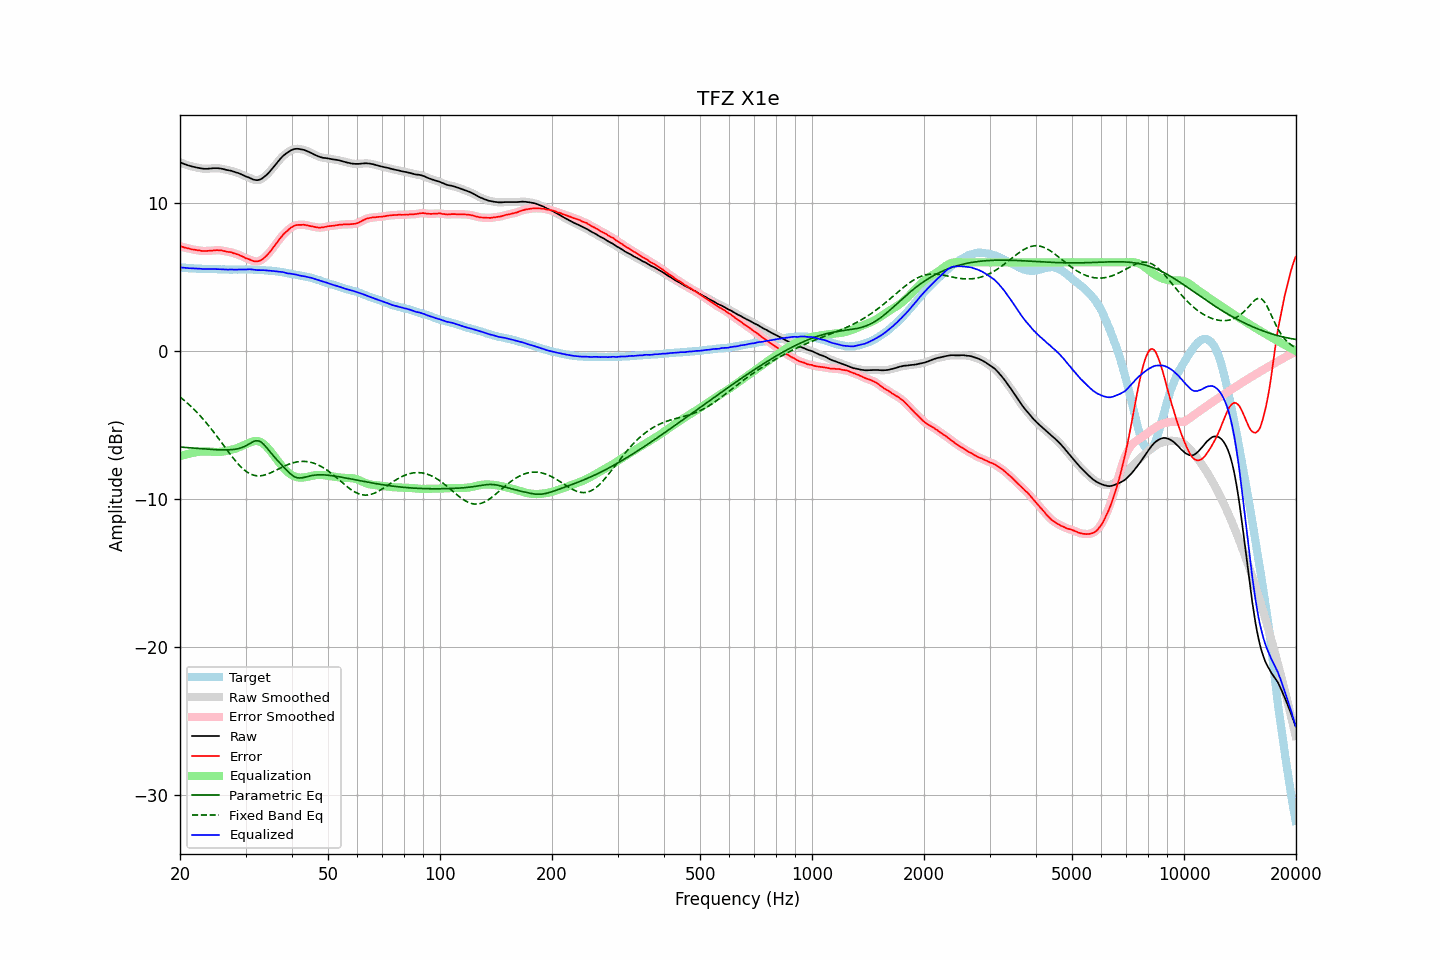

Values plotted in this chart, from the file beside it:
frequency, raw, error, smoothed, error_smoothed, equalization, parametric_eq, fixed_band_eq, equalized_raw, equalized_smoothed, target
20.00, 12.77, 7.09, 12.77, 7.10, -7.10, -6.48, -3.10, 5.67, 5.67, 5.67
20.20, 12.72, 7.06, 12.72, 7.06, -7.06, -6.49, -3.18, 5.65, 5.66, 5.65
20.40, 12.68, 7.03, 12.68, 7.03, -7.03, -6.50, -3.27, 5.65, 5.65, 5.64
20.61, 12.64, 7.00, 12.64, 7.00, -7.00, -6.51, -3.36, 5.64, 5.63, 5.64
20.81, 12.60, 6.98, 12.60, 6.97, -6.97, -6.52, -3.45, 5.62, 5.62, 5.62
21.02, 12.56, 6.95, 12.56, 6.95, -6.95, -6.52, -3.55, 5.61, 5.61, 5.61
21.23, 12.53, 6.93, 12.53, 6.92, -6.92, -6.53, -3.65, 5.61, 5.61, 5.60
21.44, 12.50, 6.89, 12.50, 6.89, -6.90, -6.54, -3.75, 5.60, 5.60, 5.61
21.66, 12.47, 6.87, 12.47, 6.87, -6.87, -6.55, -3.86, 5.59, 5.60, 5.60
21.87, 12.45, 6.86, 12.44, 6.85, -6.85, -6.56, -3.96, 5.59, 5.59, 5.59
22.09, 12.42, 6.84, 12.42, 6.84, -6.83, -6.57, -4.07, 5.58, 5.59, 5.58
22.31, 12.40, 6.82, 12.40, 6.82, -6.82, -6.58, -4.19, 5.58, 5.58, 5.58
22.54, 12.38, 6.81, 12.38, 6.80, -6.80, -6.58, -4.30, 5.58, 5.57, 5.57
22.76, 12.36, 6.78, 12.36, 6.79, -6.79, -6.59, -4.42, 5.57, 5.57, 5.58
22.99, 12.34, 6.77, 12.34, 6.78, -6.78, -6.60, -4.54, 5.56, 5.56, 5.57
23.22, 12.33, 6.77, 12.33, 6.77, -6.78, -6.61, -4.67, 5.55, 5.55, 5.55
23.45, 12.33, 6.77, 12.33, 6.77, -6.78, -6.62, -4.80, 5.55, 5.55, 5.55
23.69, 12.33, 6.77, 12.33, 6.78, -6.78, -6.62, -4.93, 5.55, 5.55, 5.55
23.92, 12.34, 6.79, 12.34, 6.78, -6.78, -6.63, -5.06, 5.55, 5.55, 5.55
24.16, 12.35, 6.80, 12.35, 6.79, -6.79, -6.64, -5.20, 5.55, 5.55, 5.55
24.40, 12.36, 6.80, 12.36, 6.80, -6.80, -6.65, -5.33, 5.55, 5.56, 5.56
24.65, 12.37, 6.81, 12.37, 6.81, -6.81, -6.65, -5.47, 5.56, 5.55, 5.56
24.89, 12.37, 6.82, 12.37, 6.82, -6.82, -6.66, -5.62, 5.55, 5.55, 5.55
25.14, 12.37, 6.83, 12.37, 6.83, -6.82, -6.66, -5.76, 5.55, 5.55, 5.54
25.39, 12.36, 6.82, 12.36, 6.83, -6.81, -6.67, -5.91, 5.54, 5.54, 5.54
25.65, 12.35, 6.82, 12.35, 6.82, -6.81, -6.67, -6.05, 5.54, 5.54, 5.53
25.91, 12.33, 6.80, 12.33, 6.80, -6.80, -6.68, -6.20, 5.53, 5.53, 5.52
26.16, 12.31, 6.77, 12.30, 6.78, -6.78, -6.68, -6.35, 5.53, 5.52, 5.53
26.43, 12.28, 6.76, 12.28, 6.75, -6.76, -6.68, -6.50, 5.52, 5.52, 5.52
26.69, 12.25, 6.73, 12.25, 6.73, -6.74, -6.68, -6.64, 5.51, 5.51, 5.52
26.96, 12.23, 6.71, 12.23, 6.71, -6.72, -6.67, -6.79, 5.51, 5.51, 5.52
27.23, 12.21, 6.70, 12.21, 6.69, -6.69, -6.67, -6.93, 5.52, 5.52, 5.51
27.50, 12.19, 6.68, 12.18, 6.67, -6.66, -6.66, -7.08, 5.52, 5.52, 5.51
27.77, 12.15, 6.63, 12.15, 6.64, -6.64, -6.65, -7.21, 5.51, 5.52, 5.52
28.05, 12.12, 6.60, 12.12, 6.60, -6.60, -6.63, -7.35, 5.51, 5.51, 5.51
28.33, 12.08, 6.56, 12.08, 6.57, -6.57, -6.62, -7.48, 5.51, 5.51, 5.51
28.62, 12.05, 6.54, 12.05, 6.53, -6.53, -6.59, -7.60, 5.52, 5.52, 5.51
28.90, 12.01, 6.49, 12.00, 6.49, -6.48, -6.56, -7.72, 5.52, 5.52, 5.52
29.19, 11.96, 6.44, 11.96, 6.44, -6.44, -6.53, -7.83, 5.52, 5.52, 5.52
29.48, 11.91, 6.39, 11.91, 6.39, -6.39, -6.49, -7.93, 5.52, 5.52, 5.52
29.78, 11.86, 6.34, 11.86, 6.34, -6.34, -6.45, -8.03, 5.52, 5.52, 5.51
30.08, 11.81, 6.28, 11.81, 6.29, -6.29, -6.39, -8.11, 5.52, 5.52, 5.53
30.38, 11.77, 6.25, 11.77, 6.24, -6.24, -6.33, -8.19, 5.53, 5.53, 5.52
30.68, 11.73, 6.21, 11.72, 6.20, -6.19, -6.27, -8.25, 5.54, 5.53, 5.52
30.99, 11.68, 6.16, 11.68, 6.16, -6.15, -6.21, -8.31, 5.53, 5.53, 5.52
31.30, 11.63, 6.11, 11.63, 6.12, -6.11, -6.15, -8.35, 5.52, 5.52, 5.51
31.61, 11.59, 6.08, 11.59, 6.08, -6.09, -6.10, -8.39, 5.50, 5.50, 5.51
31.93, 11.57, 6.07, 11.57, 6.06, -6.07, -6.07, -8.41, 5.49, 5.49, 5.50
32.24, 11.56, 6.06, 11.56, 6.07, -6.08, -6.05, -8.43, 5.48, 5.48, 5.50
32.57, 11.58, 6.09, 11.58, 6.09, -6.10, -6.07, -8.43, 5.48, 5.48, 5.49
32.89, 11.61, 6.13, 11.61, 6.13, -6.14, -6.11, -8.43, 5.47, 5.47, 5.48
33.22, 11.67, 6.19, 11.67, 6.19, -6.20, -6.20, -8.41, 5.47, 5.47, 5.48
33.55, 11.75, 6.27, 11.75, 6.27, -6.27, -6.29, -8.39, 5.48, 5.47, 5.48
33.89, 11.84, 6.37, 11.83, 6.37, -6.37, -6.41, -8.36, 5.47, 5.47, 5.46
34.23, 11.93, 6.48, 11.93, 6.48, -6.47, -6.53, -8.33, 5.45, 5.46, 5.45
34.57, 12.04, 6.59, 12.04, 6.59, -6.59, -6.67, -8.29, 5.45, 5.45, 5.45
34.92, 12.16, 6.72, 12.16, 6.72, -6.72, -6.80, -8.24, 5.44, 5.44, 5.44
35.27, 12.29, 6.84, 12.29, 6.86, -6.86, -6.93, -8.19, 5.43, 5.43, 5.44
35.62, 12.42, 7.01, 12.42, 7.00, -7.00, -7.06, -8.14, 5.42, 5.42, 5.41
35.97, 12.55, 7.14, 12.55, 7.14, -7.15, -7.19, -8.09, 5.40, 5.40, 5.40
... 635 more rows
